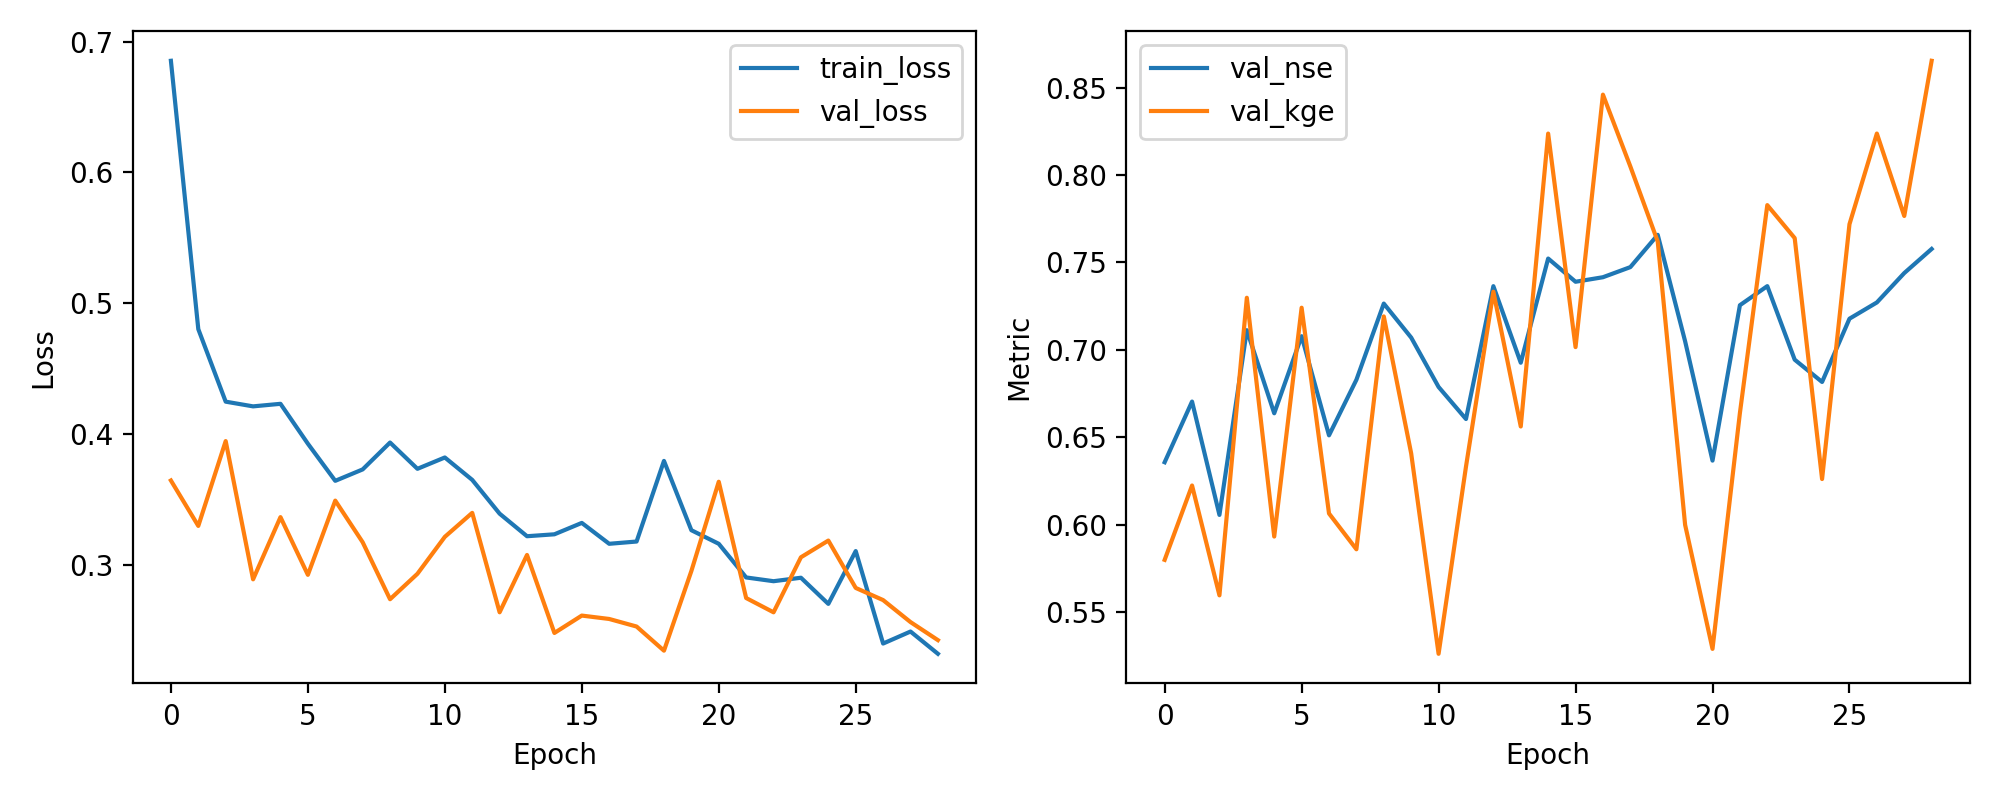

The data file committed next to this chart (first rows):
epoch, train_loss, val_loss, val_nse, val_kge
1, 0.6853, 0.3644, 0.6356, 0.5798
2, 0.4801, 0.3296, 0.6704, 0.6223
3, 0.4246, 0.3945, 0.6055, 0.5595
4, 0.421, 0.2888, 0.7112, 0.7298
5, 0.423, 0.3363, 0.6637, 0.5931
6, 0.3925, 0.2922, 0.7078, 0.7241
7, 0.3641, 0.349, 0.651, 0.6063
8, 0.3728, 0.3171, 0.6829, 0.5858
9, 0.3934, 0.2735, 0.7265, 0.7191
10, 0.3733, 0.293, 0.707, 0.6407
11, 0.382, 0.3213, 0.6787, 0.526
12, 0.3648, 0.3396, 0.6604, 0.6331
13, 0.339, 0.2636, 0.7364, 0.7333
14, 0.3217, 0.3074, 0.6926, 0.6561
15, 0.3232, 0.2478, 0.7522, 0.8238
16, 0.3319, 0.2611, 0.7389, 0.7015
17, 0.3159, 0.2585, 0.7415, 0.8461
18, 0.3177, 0.2527, 0.7473, 0.805
19, 0.3793, 0.2342, 0.7658, 0.762
20, 0.3263, 0.2951, 0.7049, 0.5998
21, 0.3159, 0.3634, 0.6366, 0.5288
22, 0.2902, 0.2745, 0.7255, 0.6638
23, 0.2873, 0.2636, 0.7364, 0.7828
24, 0.29, 0.3056, 0.6944, 0.7639
25, 0.27, 0.3184, 0.6816, 0.626
26, 0.3104, 0.2822, 0.7178, 0.7719
27, 0.2397, 0.2729, 0.7271, 0.8238
28, 0.2489, 0.2561, 0.7439, 0.7766
29, 0.2318, 0.2423, 0.7577, 0.8654
